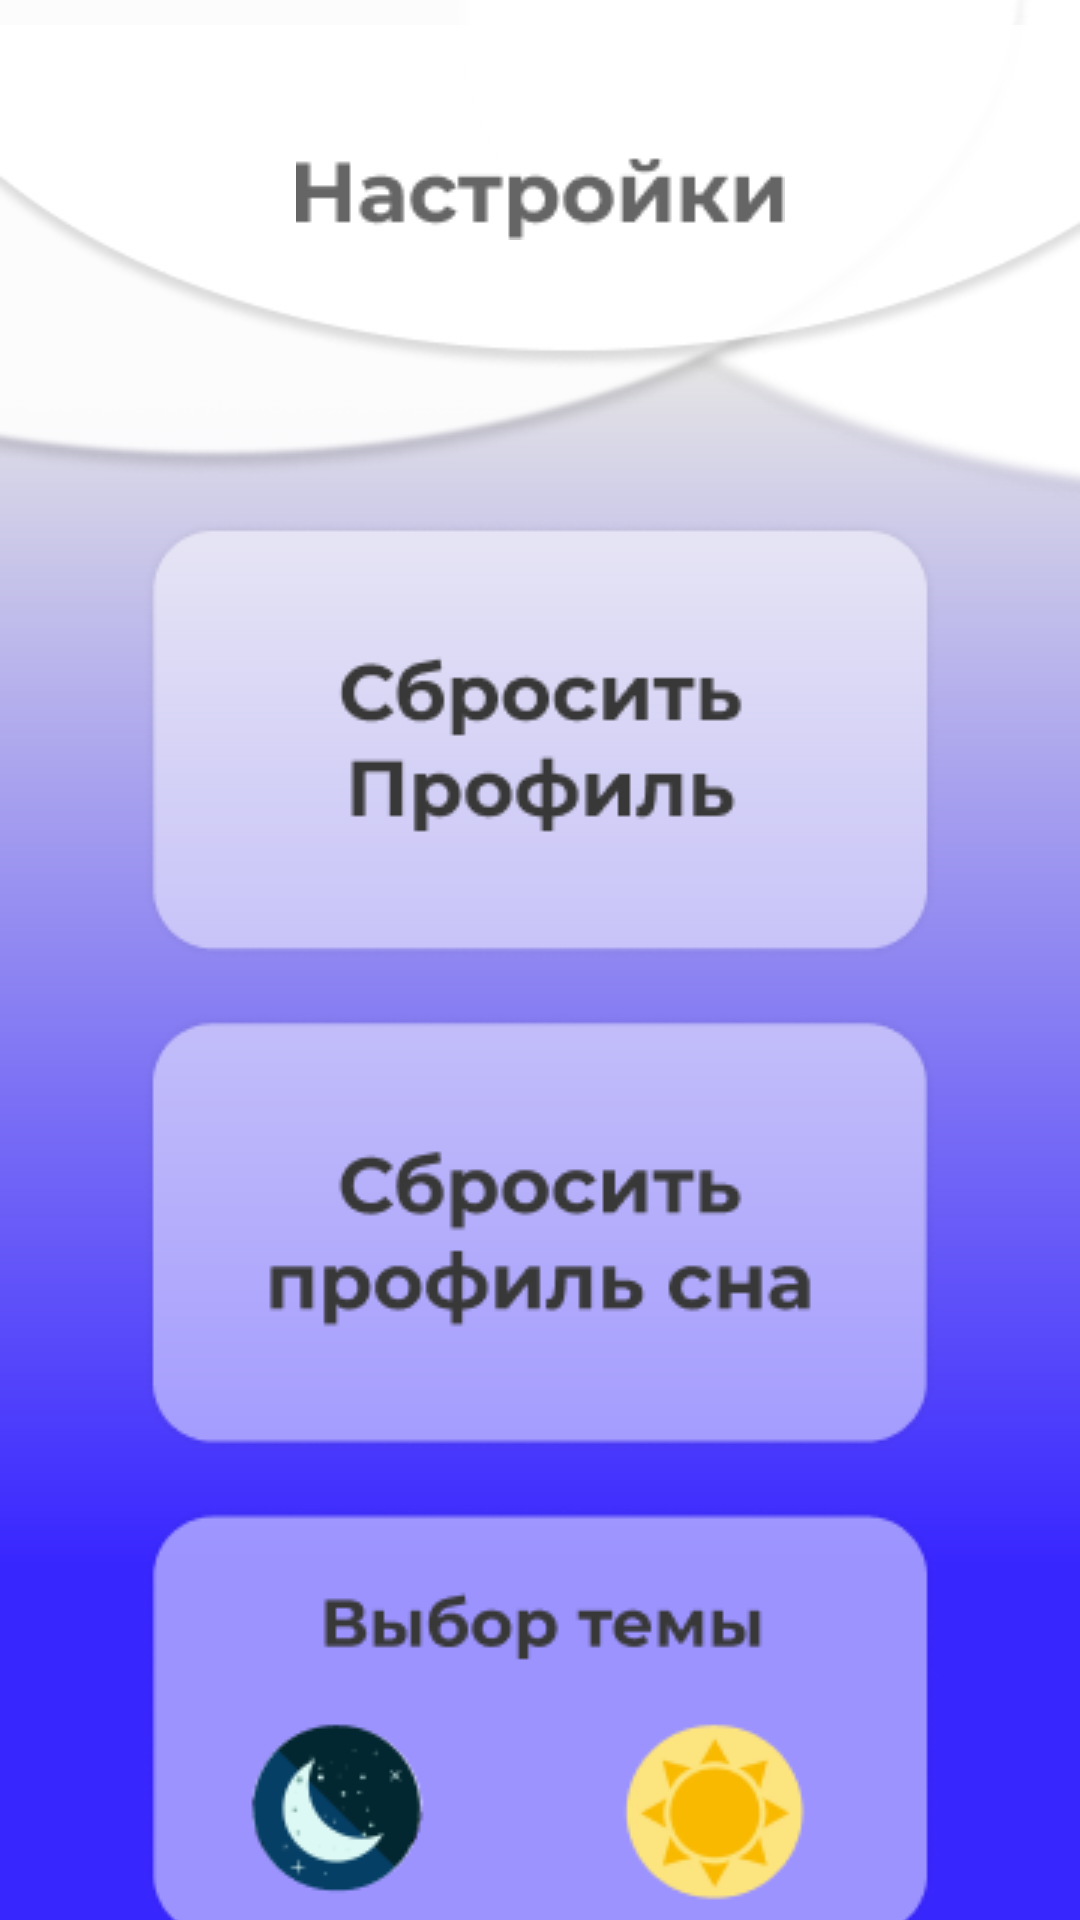

Android layout source for this screen:
<!-- AndroidManifest.xml: application theme Theme.MaterialComponents.DayNight -->
<!-- res/layout/activity_settings.xml -->
<?xml version="1.0" encoding="utf-8"?>
<androidx.constraintlayout.widget.ConstraintLayout xmlns:android="http://schemas.android.com/apk/res/android"
    xmlns:app="http://schemas.android.com/apk/res-auto"
    xmlns:tools="http://schemas.android.com/tools"
    android:layout_width="match_parent"
    android:layout_height="match_parent"

    tools:context=".Settings"
    >


    <ImageView
        android:id="@+id/imageView19"
        android:layout_width="wrap_content"
        android:layout_height="wrap_content"
        app:layout_constraintEnd_toEndOf="parent"
        app:layout_constraintTop_toTopOf="parent"
        app:srcCompat="@drawable/ellipse27" />

    <ImageView
        android:id="@+id/imageView18"
        android:layout_width="wrap_content"
        android:layout_height="wrap_content"
        app:layout_constraintStart_toStartOf="parent"
        app:layout_constraintTop_toTopOf="parent"
        app:srcCompat="@drawable/ellipse21" />

    <ImageView
        android:id="@+id/imageView17"
        android:layout_width="wrap_content"
        android:layout_height="wrap_content"
        app:layout_constraintEnd_toEndOf="parent"
        app:layout_constraintStart_toStartOf="parent"
        app:layout_constraintTop_toTopOf="parent"
        app:srcCompat="@drawable/elipse28" />

    <ImageView
        android:id="@+id/imageView20"
        android:layout_width="wrap_content"
        android:layout_height="wrap_content"
        app:layout_constraintBottom_toBottomOf="@+id/imageView17"
        app:layout_constraintEnd_toEndOf="parent"
        app:layout_constraintStart_toStartOf="parent"
        app:layout_constraintTop_toTopOf="@+id/imageView17"
        app:srcCompat="@drawable/settings" />

    <ImageView
        android:id="@+id/imageView21"
        android:layout_width="wrap_content"
        android:layout_height="wrap_content"
        app:layout_constraintBottom_toBottomOf="parent"
        app:layout_constraintEnd_toEndOf="parent"
        app:layout_constraintStart_toStartOf="parent"
        app:layout_constraintTop_toBottomOf="@+id/imageView17"
        app:layout_constraintVertical_bias="0.114"
        app:srcCompat="@drawable/group3" />

    <ImageView
        android:id="@+id/imageView22"
        android:layout_width="wrap_content"
        android:layout_height="wrap_content"
        android:layout_marginTop="16dp"
        app:layout_constraintEnd_toEndOf="parent"
        app:layout_constraintStart_toStartOf="parent"
        app:layout_constraintTop_toBottomOf="@+id/imageView21"
        app:srcCompat="@drawable/group2" />

    <ImageView
        android:id="@+id/imageView23"
        android:layout_width="wrap_content"
        android:layout_height="wrap_content"
        android:layout_marginTop="16dp"
        app:layout_constraintEnd_toEndOf="parent"
        app:layout_constraintStart_toStartOf="parent"
        app:layout_constraintTop_toBottomOf="@+id/imageView22"
        app:srcCompat="@drawable/group1" />

    <Button
        android:id="@+id/reset"
        android:layout_width="265dp"
        android:layout_height="146dp"
        android:background="#00FFFFFF"
        app:layout_constraintBottom_toBottomOf="@+id/imageView21"
        app:layout_constraintEnd_toEndOf="@+id/imageView21"
        app:layout_constraintHorizontal_bias="0.0"
        app:layout_constraintStart_toStartOf="@+id/imageView21"
        app:layout_constraintTop_toTopOf="@+id/imageView21"
        tools:ignore="SpeakableTextPresentCheck" />

    <Button
        android:id="@+id/night"
        android:layout_width="100dp"
        android:layout_height="80dp"
        android:layout_marginStart="12dp"
        android:layout_marginBottom="8dp"
        android:background="#00FFFFFF"
        android:onClick="onClick2"
        app:layout_constraintBottom_toBottomOf="@+id/imageView23"
        app:layout_constraintStart_toStartOf="@+id/imageView23"
        tools:ignore="SpeakableTextPresentCheck,SpeakableTextPresentCheck" />

    <Button
        android:id="@+id/day"
        android:layout_width="100dp"
        android:layout_height="80dp"
        android:layout_marginEnd="24dp"
        android:layout_marginBottom="8dp"
        android:background="#00FFFFFF"
        android:onClick="onClick2"
        app:layout_constraintBottom_toBottomOf="@+id/imageView23"
        app:layout_constraintEnd_toEndOf="@+id/imageView23"
        tools:ignore="SpeakableTextPresentCheck" />

    <Button
        android:id="@+id/resetSleep"
        android:layout_width="265dp"
        android:layout_height="146dp"
        android:background="#00FFFFFF"
        app:layout_constraintBottom_toBottomOf="@+id/imageView22"
        app:layout_constraintEnd_toEndOf="@+id/imageView22"
        app:layout_constraintStart_toStartOf="@+id/imageView22"
        app:layout_constraintTop_toTopOf="@+id/imageView22"
        tools:ignore="SpeakableTextPresentCheck,SpeakableTextPresentCheck" />

    <ImageView
        android:id="@+id/imageView11"
        android:layout_width="46dp"
        android:layout_height="46dp"
        android:scaleType="fitXY"
        app:layout_constraintBottom_toBottomOf="parent"
        app:layout_constraintEnd_toEndOf="parent"
        app:layout_constraintStart_toStartOf="parent"
        app:layout_constraintTop_toBottomOf="@+id/imageView23"
        app:layout_constraintVertical_bias="0.44"
        app:srcCompat="@drawable/home_background" />

    <ImageView
        android:id="@+id/imageView14"
        android:layout_width="33dp"
        android:layout_height="33dp"
        app:layout_constraintBottom_toBottomOf="@+id/homebtn"
        app:layout_constraintEnd_toEndOf="@+id/homebtn"
        app:layout_constraintHorizontal_bias="0.26"
        app:layout_constraintStart_toStartOf="@+id/imageView11"
        app:layout_constraintTop_toTopOf="@+id/imageView11"
        app:layout_constraintVertical_bias="0.16000003"
        app:srcCompat="@drawable/home" />

    <Button
        android:id="@+id/homebtn"
        android:layout_width="48dp"
        android:layout_height="48dp"
        android:background="#00FFFFFF"
        app:layout_constraintBottom_toBottomOf="@+id/imageView11"
        app:layout_constraintEnd_toEndOf="@+id/imageView11"
        app:layout_constraintHorizontal_bias="0.0"
        app:layout_constraintStart_toStartOf="@+id/imageView11"
        app:layout_constraintTop_toTopOf="@+id/imageView11"
        app:layout_constraintVertical_bias="0.0"
        tools:ignore="SpeakableTextPresentCheck,TouchTargetSizeCheck" />

</androidx.constraintlayout.widget.ConstraintLayout>
<!-- resources referenced by this layout -->
<resources>
  <!-- drawable elipse28: png bitmap (drawable, 6817 bytes) -->
  <!-- drawable ellipse21: png bitmap (drawable, 21790 bytes) -->
  <!-- drawable ellipse27: png bitmap (drawable, 16243 bytes) -->
  <!-- drawable group1: png bitmap (drawable, 13848 bytes) -->
  <!-- drawable group2: png bitmap (drawable, 8346 bytes) -->
  <!-- drawable group3: png bitmap (drawable, 8082 bytes) -->
  <!-- drawable home: png bitmap (drawable, 796 bytes) -->
  <!-- drawable home_background: png bitmap (drawable, 2107 bytes) -->
  <!-- drawable settings: png bitmap (drawable, 1973 bytes) -->
  <style name="Theme.MaterialComponents.DayNight" parent="Theme.MaterialComponents.Light.NoActionBar">
          
          <item name="colorPrimary">@color/purple_500</item>
          <item name="colorPrimaryVariant">@color/purple_700</item>
          <item name="colorOnPrimary">@color/white</item>
          
          <item name="colorSecondary">@color/teal_200</item>
          <item name="colorSecondaryVariant">@color/teal_700</item>
          <item name="colorOnSecondary">@color/black</item>
          --&gt;
          <item name="android:windowBackground">@drawable/gradient</item>
          <item name="android:textColor">#ff010101</item>
          <item name="android:windowFullscreen">true</item>
  
      </style>
  <color name="purple_500">#FF6200EE</color>
  <color name="purple_700">#FF3700B3</color>
  <color name="white">#FFFFFFFF</color>
  <color name="teal_200">#FF03DAC5</color>
  <color name="teal_700">#FF018786</color>
  <color name="black">#FF000000</color>
  <!-- drawable gradient (drawable) -->
  <vector
  xmlns:android="http://schemas.android.com/apk/res/android"
  xmlns:aapt="http://schemas.android.com/aapt"
  android:width="411dp"
  android:height="823dp"
  android:viewportWidth="411"
  android:viewportHeight="823"
      >
  
  <group>
  
      <clip-path
          android:pathData="M0 0H411V823H0V0Z"
          />
  
      <group
          android:translateX="-0.127"
          android:translateY="1"
          android:pivotX="205.5"
          android:pivotY="411.5"
          android:scaleX="2.513"
          android:scaleY="2.513"
          android:rotation="-90"
          >
  
          <path
              android:pathData="M0 0V823H411V0"
              android:strokeColor="#E5E5E5"
              >
  
              <aapt:attr name="android:fillColor">
  
                  <gradient
                      android:type="linear"
                      android:startX="102.75"
                      android:startY="411.5"
                      android:endX="308.25"
                      android:endY="411.5"
                      >
  
                      <item
                          android:color="#3826FF"
                          android:offset="0"
                          />
  
                      <item
                          android:color="#E5E5E5"
                          android:offset="1"
                          />
  
                  </gradient>
  
  
              </aapt:attr>
  
          </path>
  
      </group>
  
  </group>
  
  </vector>
</resources>
